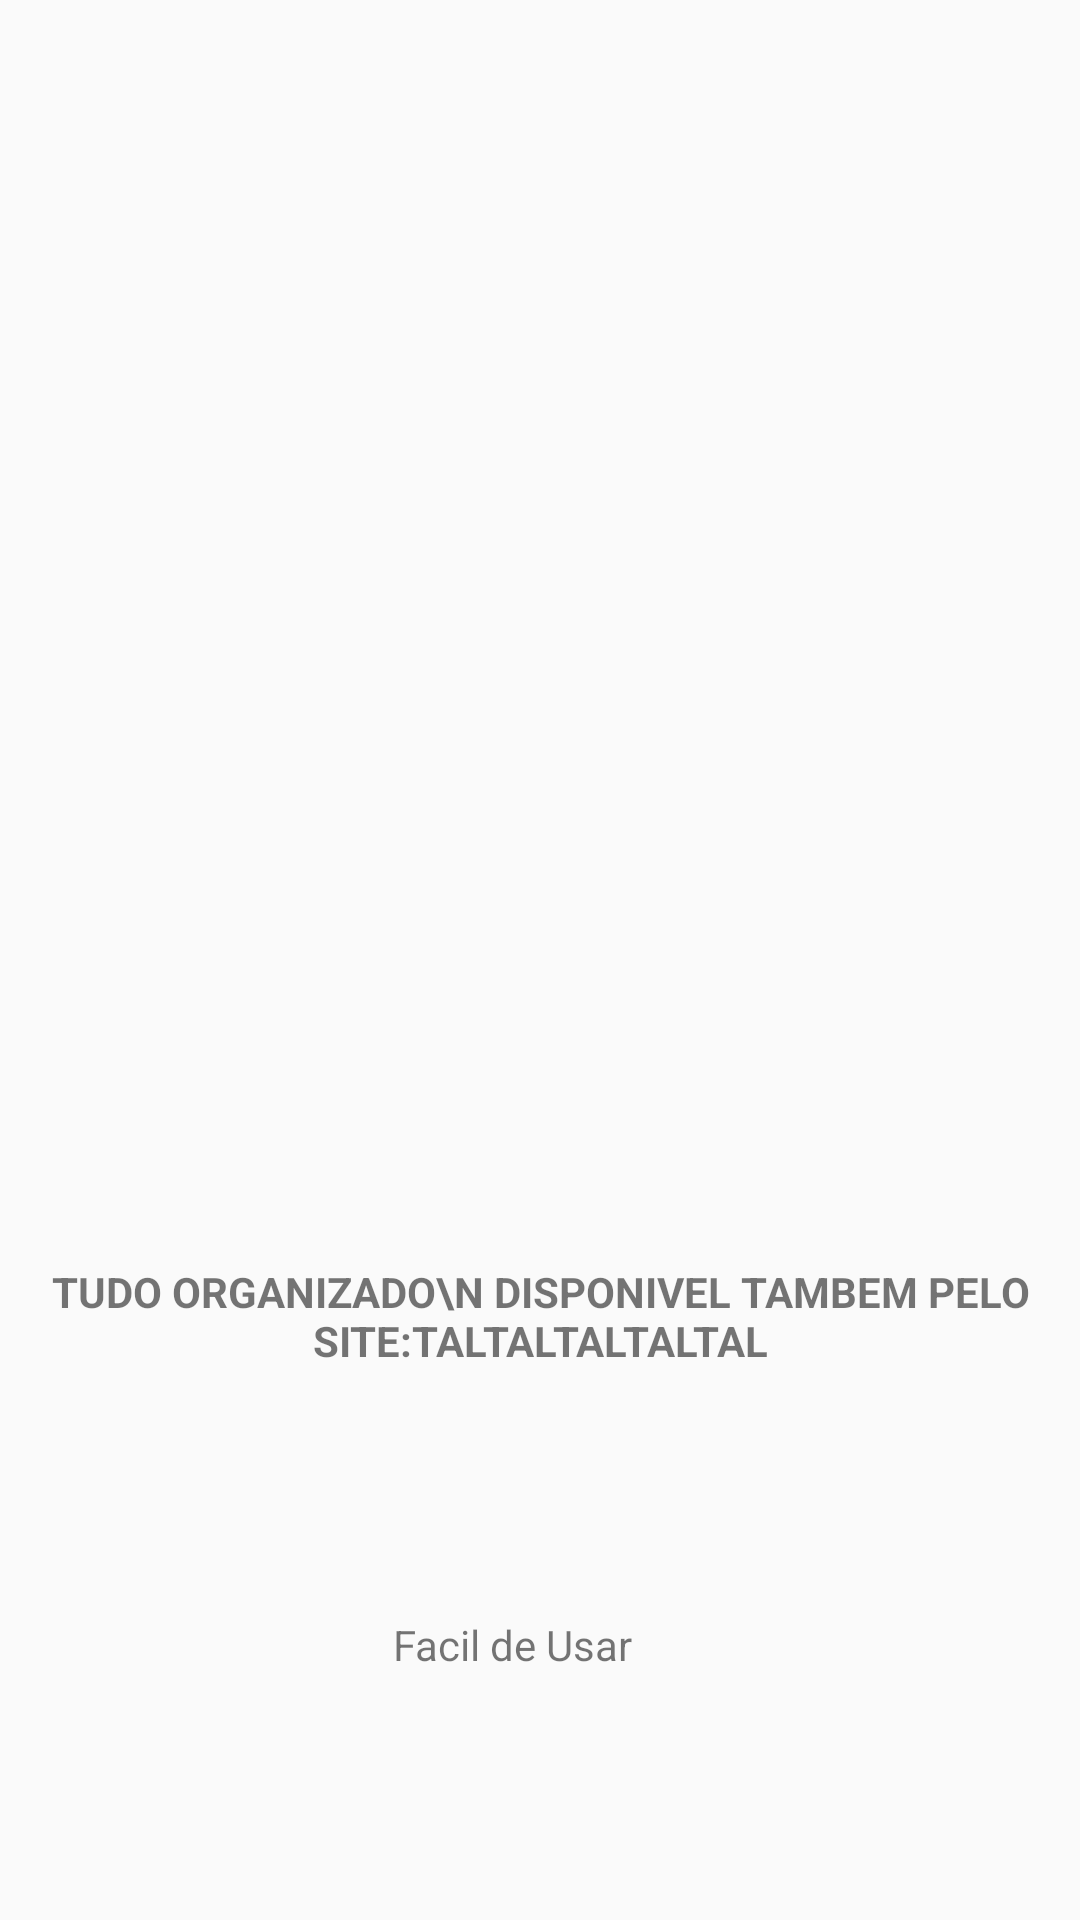

Android layout source for this screen:
<!-- AndroidManifest.xml: application theme AppTheme -->
<!-- res/layout/intro_4.xml -->
<?xml version="1.0" encoding="utf-8"?>
<android.support.constraint.ConstraintLayout xmlns:android="http://schemas.android.com/apk/res/android"
    xmlns:app="http://schemas.android.com/apk/res-auto"
    xmlns:tools="http://schemas.android.com/tools"
    android:layout_width="match_parent"
    android:layout_height="match_parent">

    <ImageView
        android:id="@+id/imageView"
        android:layout_width="200dp"
        android:layout_height="200dp"
        android:layout_marginTop="24dp"
        app:layout_constraintBottom_toTopOf="@+id/textView"
        app:layout_constraintEnd_toEndOf="parent"
        app:layout_constraintHorizontal_bias="0.45"
        app:layout_constraintStart_toStartOf="parent"
        app:layout_constraintTop_toTopOf="parent"
        app:srcCompat="@drawable/quatro" />

    <TextView
        android:id="@+id/textView2"
        android:layout_width="wrap_content"
        android:layout_height="wrap_content"
        android:text="Facil de Usar"
        app:layout_constraintBottom_toBottomOf="parent"
        app:layout_constraintEnd_toEndOf="parent"
        app:layout_constraintHorizontal_bias="0.468"
        app:layout_constraintStart_toStartOf="parent"
        app:layout_constraintTop_toBottomOf="@+id/textView" />

    <TextView
        android:id="@+id/textView"
        android:layout_width="wrap_content"
        android:layout_height="wrap_content"
        android:layout_marginTop="32dp"
        android:text="Tudo organizado\n Disponivel tambem pelo site:taltaltaltaltal"
        android:textAlignment="center"
        android:textAllCaps="true"
        android:textStyle="bold"
        app:layout_constraintBottom_toTopOf="@+id/textView2"
        app:layout_constraintEnd_toEndOf="parent"
        app:layout_constraintHorizontal_bias="0.448"
        app:layout_constraintStart_toStartOf="parent"
        app:layout_constraintTop_toBottomOf="@+id/imageView" />

</android.support.constraint.ConstraintLayout>
<!-- resources referenced by this layout -->
<resources>
  <style name="AppTheme" parent="Theme.AppCompat.Light.DarkActionBar">
          
          <item name="colorPrimary">@color/colorPrimary</item>
          <item name="colorPrimaryDark">@color/colorPrimaryDark</item>
          <item name="colorAccent">@color/colorAccent</item>
      </style>
  <color name="colorPrimary">#37D5D0</color>
  <color name="colorPrimaryDark">#00B5C5</color>
  <color name="colorAccent">#03DAC5</color>
</resources>
